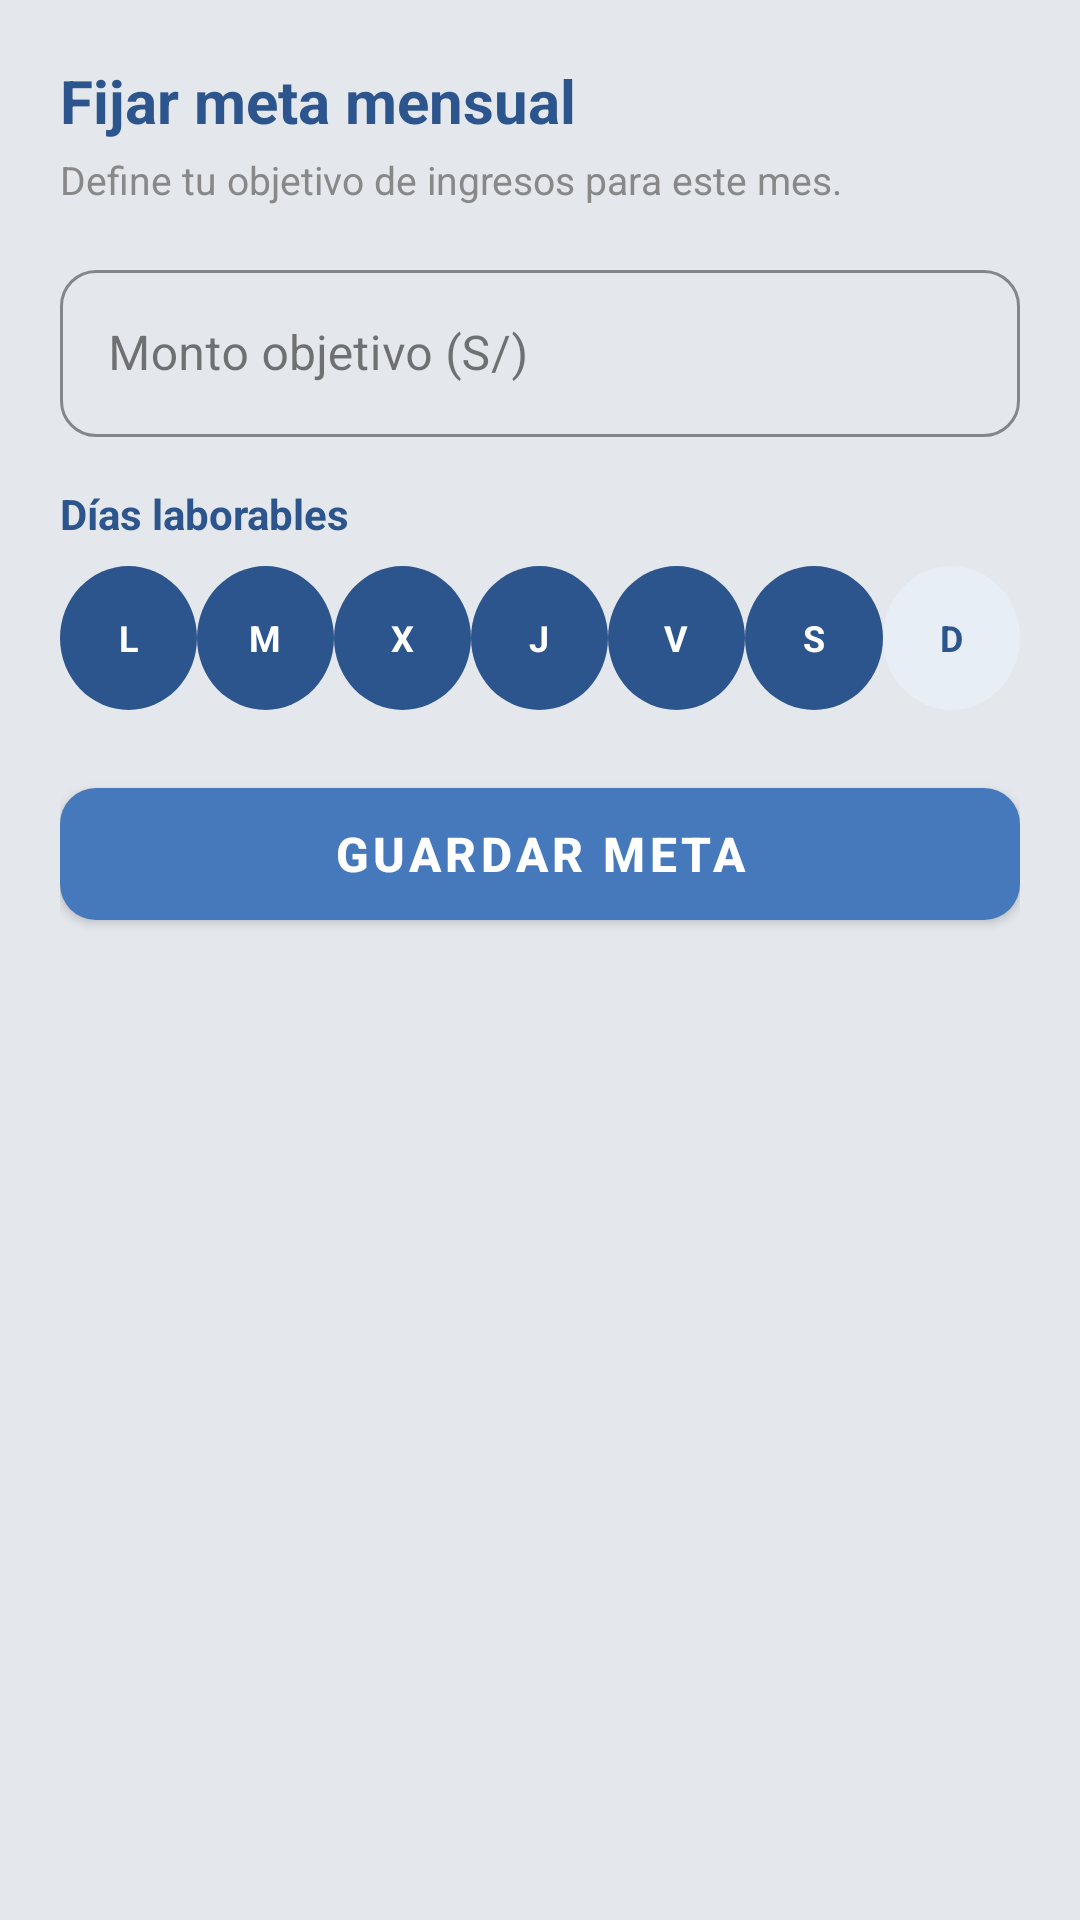

The Android layout XML behind this screen, and the referenced resources:
<!-- AndroidManifest.xml: application theme Theme.Finanzas_independientes_app -->
<!-- res/layout/dialog_set_goal.xml -->
<?xml version="1.0" encoding="utf-8"?>
<LinearLayout
    xmlns:android="http://schemas.android.com/apk/res/android"
    xmlns:app="http://schemas.android.com/apk/res-auto"
    android:layout_width="match_parent"
    android:layout_height="wrap_content"
    android:orientation="vertical"
    android:padding="20dp">

    <TextView
        android:layout_width="wrap_content"
        android:layout_height="wrap_content"
        android:text="Fijar meta mensual"
        android:textColor="@color/blue_dark"
        android:textSize="20sp"
        android:textStyle="bold"
        android:layout_marginBottom="4dp" />

    <TextView
        android:layout_width="wrap_content"
        android:layout_height="wrap_content"
        android:text="Define tu objetivo de ingresos para este mes."
        android:textColor="@color/text_gray"
        android:textSize="13sp"
        android:layout_marginBottom="16dp" />

    
    <com.google.android.material.textfield.TextInputLayout
        android:id="@+id/tilMontoMeta"
        style="@style/Widget.MaterialComponents.TextInputLayout.OutlinedBox"
        android:layout_width="match_parent"
        android:layout_height="wrap_content"
        android:layout_marginBottom="16dp"
        android:hint="Monto objetivo (S/)"
        app:boxStrokeColor="@color/blue_dark"
        app:hintTextColor="@color/blue_dark"
        app:boxCornerRadiusTopStart="12dp"
        app:boxCornerRadiusTopEnd="12dp"
        app:boxCornerRadiusBottomStart="12dp"
        app:boxCornerRadiusBottomEnd="12dp">

        <com.google.android.material.textfield.TextInputEditText
            android:id="@+id/etMontoMeta"
            android:layout_width="match_parent"
            android:layout_height="wrap_content"
            android:inputType="numberDecimal" />

    </com.google.android.material.textfield.TextInputLayout>

    
    <TextView
        android:layout_width="wrap_content"
        android:layout_height="wrap_content"
        android:text="Días laborables"
        android:textColor="@color/blue_dark"
        android:textSize="14sp"
        android:textStyle="bold"
        android:layout_marginBottom="8dp" />

    <GridLayout
        android:layout_width="match_parent"
        android:layout_height="wrap_content"
        android:columnCount="7"
        android:layout_marginBottom="20dp">

        <CheckBox
            android:id="@+id/cbLunes"
            android:layout_width="0dp"
            android:layout_height="wrap_content"
            android:layout_columnWeight="1"
            android:button="@null"
            android:background="@drawable/selector_day_chip"
            android:checked="true"
            android:gravity="center"
            android:padding="6dp"
            android:text="L"
            android:textColor="@color/selector_day_chip_text"
            android:textSize="12sp"
            android:textStyle="bold" />

        <CheckBox
            android:id="@+id/cbMartes"
            android:layout_width="0dp"
            android:layout_height="wrap_content"
            android:layout_columnWeight="1"
            android:button="@null"
            android:background="@drawable/selector_day_chip"
            android:checked="true"
            android:gravity="center"
            android:padding="6dp"
            android:text="M"
            android:textColor="@color/selector_day_chip_text"
            android:textSize="12sp"
            android:textStyle="bold" />

        <CheckBox
            android:id="@+id/cbMiercoles"
            android:layout_width="0dp"
            android:layout_height="wrap_content"
            android:layout_columnWeight="1"
            android:button="@null"
            android:background="@drawable/selector_day_chip"
            android:checked="true"
            android:gravity="center"
            android:padding="6dp"
            android:text="X"
            android:textColor="@color/selector_day_chip_text"
            android:textSize="12sp"
            android:textStyle="bold" />

        <CheckBox
            android:id="@+id/cbJueves"
            android:layout_width="0dp"
            android:layout_height="wrap_content"
            android:layout_columnWeight="1"
            android:button="@null"
            android:background="@drawable/selector_day_chip"
            android:checked="true"
            android:gravity="center"
            android:padding="6dp"
            android:text="J"
            android:textColor="@color/selector_day_chip_text"
            android:textSize="12sp"
            android:textStyle="bold" />

        <CheckBox
            android:id="@+id/cbViernes"
            android:layout_width="0dp"
            android:layout_height="wrap_content"
            android:layout_columnWeight="1"
            android:button="@null"
            android:background="@drawable/selector_day_chip"
            android:checked="true"
            android:gravity="center"
            android:padding="6dp"
            android:text="V"
            android:textColor="@color/selector_day_chip_text"
            android:textSize="12sp"
            android:textStyle="bold" />

        <CheckBox
            android:id="@+id/cbSabado"
            android:layout_width="0dp"
            android:layout_height="wrap_content"
            android:layout_columnWeight="1"
            android:button="@null"
            android:background="@drawable/selector_day_chip"
            android:checked="true"
            android:gravity="center"
            android:padding="6dp"
            android:text="S"
            android:textColor="@color/selector_day_chip_text"
            android:textSize="12sp"
            android:textStyle="bold" />

        <CheckBox
            android:id="@+id/cbDomingo"
            android:layout_width="0dp"
            android:layout_height="wrap_content"
            android:layout_columnWeight="1"
            android:button="@null"
            android:background="@drawable/selector_day_chip"
            android:checked="false"
            android:gravity="center"
            android:padding="6dp"
            android:text="D"
            android:textColor="@color/selector_day_chip_text"
            android:textSize="12sp"
            android:textStyle="bold" />

    </GridLayout>

    
    <com.google.android.material.button.MaterialButton
        android:id="@+id/btnConfirmarMeta"
        style="@style/Widget.App.Button"
        android:layout_width="match_parent"
        android:layout_height="56dp"
        android:text="Guardar meta" />

</LinearLayout>
<!-- resources referenced by this layout -->
<resources>
  <color name="blue_dark">#2B558C</color>
  <color name="text_gray">#888888</color>
  <!-- drawable selector_day_chip (drawable) -->
  <?xml version="1.0" encoding="utf-8"?>
  <selector xmlns:android="http://schemas.android.com/apk/res/android">
      <item android:state_checked="true">
          <shape android:shape="oval">
              <solid android:color="#2B558C" />
          </shape>
      </item>
      <item>
          <shape android:shape="oval">
              <solid android:color="#E8EEF5" />
          </shape>
      </item>
  </selector>
  <style name="Widget.App.Button" parent="Widget.MaterialComponents.Button">
          <item name="android:minHeight">56dp</item>
          <item name="backgroundTint">@color/blue_primary</item>
          <item name="android:textColor">@color/white</item>
          <item name="android:textSize">16sp</item>
          <item name="android:textStyle">bold</item>
          <item name="shapeAppearance">@style/ShapeAppearance.App.MediumComponent</item>
      </style>
  <style name="Theme.Finanzas_independientes_app" parent="Base.Theme.Finanzas_independientes_app" />
  <color name="blue_primary">#4579BC</color>
  <color name="white">#FFFFFF</color>
  <style name="ShapeAppearance.App.MediumComponent" parent="ShapeAppearance.Material3.MediumComponent">
          <item name="cornerSize">12dp</item>
      </style>
  <style name="Base.Theme.Finanzas_independientes_app" parent="Theme.Material3.DayNight.NoActionBar">
          <item name="colorPrimary">@color/blue_primary</item>
          <item name="colorOnPrimary">@color/white</item>
          <item name="colorPrimaryContainer">@color/primary_container</item>
          <item name="colorOnPrimaryContainer">@color/on_primary_container</item>
          <item name="colorSecondary">@color/blue_dark</item>
          <item name="colorOnSecondary">@color/white</item>
          <item name="colorSurface">@color/surface</item>
          <item name="colorOnSurface">@color/on_surface</item>
          <item name="colorSurfaceVariant">@color/surface_variant</item>
          <item name="colorOnSurfaceVariant">@color/on_surface_variant</item>
          <item name="colorSurfaceContainer">@color/surface_container</item>
          <item name="android:colorBackground">@color/background</item>
          <item name="colorError">@color/error_red</item>
          <item name="colorOutline">@color/outline</item>
          <item name="colorOutlineVariant">@color/outline_variant</item>
      </style>
  <color name="primary_container">#DCE7F3</color>
  <color name="on_primary_container">#0F2942</color>
  <color name="surface">#FFFFFF</color>
  <color name="on_surface">#222222</color>
  <color name="surface_variant">#E4E7EC</color>
  <color name="on_surface_variant">#555555</color>
  <color name="surface_container">#E8E9ED</color>
  <color name="background">#E4E7EC</color>
  <color name="error_red">#B00020</color>
  <color name="outline">#C4C4C4</color>
  <color name="outline_variant">#E0E0E0</color>
</resources>
